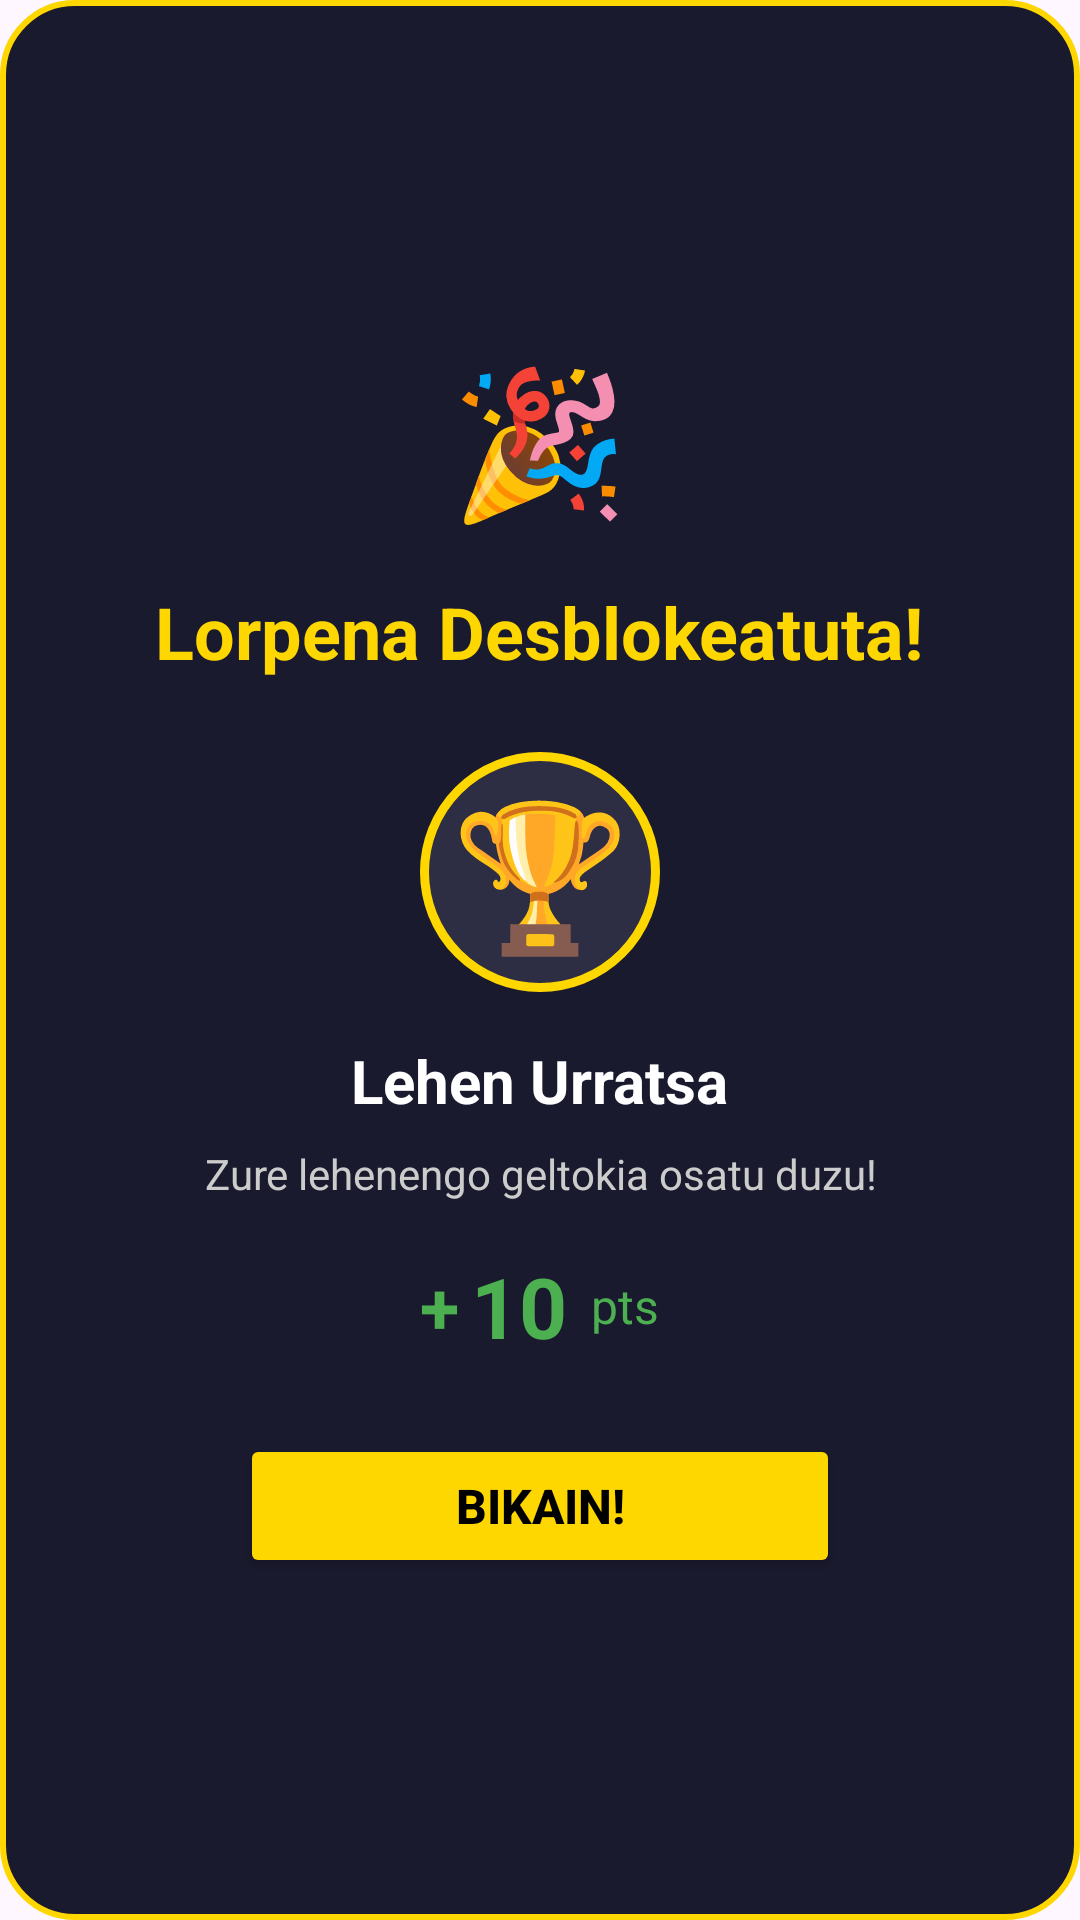

Here is an Android app screen rendered from its layout file. Give the layout XML and the strings, colors and styles it references.
<!-- AndroidManifest.xml: application theme Theme.MentxuApp -->
<!-- res/layout/dialog_logro_desbloqueado.xml -->
<?xml version="1.0" encoding="utf-8"?>
<LinearLayout xmlns:android="http://schemas.android.com/apk/res/android"
    android:layout_width="match_parent"
    android:layout_height="wrap_content"
    android:orientation="vertical"
    android:padding="24dp"
    android:gravity="center"
    android:background="@drawable/dialog_rounded_background">

    
    <TextView
        android:id="@+id/emoji_celebracion"
        android:layout_width="wrap_content"
        android:layout_height="wrap_content"
        android:text="🎉"
        android:textSize="48sp"
        android:layout_marginBottom="16dp"/>

    
    <TextView
        android:id="@+id/tv_titulo_logro"
        android:layout_width="wrap_content"
        android:layout_height="wrap_content"
        android:text="@string/achievement_unlocked"
        android:textSize="24sp"
        android:textStyle="bold"
        android:textColor="#FFD700"
        android:layout_marginBottom="8dp"/>

    
    <TextView
        android:id="@+id/tv_icono_logro"
        android:layout_width="80dp"
        android:layout_height="80dp"
        android:gravity="center"
        android:text="🏆"
        android:textSize="48sp"
        android:background="@drawable/logro_background_circle"
        android:layout_marginVertical="16dp"/>

    
    <TextView
        android:id="@+id/tv_nombre_logro"
        android:layout_width="wrap_content"
        android:layout_height="wrap_content"
        android:text="@string/achievement_first_step_title"
        android:textSize="20sp"
        android:textStyle="bold"
        android:textColor="#FFFFFF"
        android:layout_marginBottom="8dp"/>

    
    <TextView
        android:id="@+id/tv_descripcion_logro"
        android:layout_width="wrap_content"
        android:layout_height="wrap_content"
        android:text="@string/achievement_first_step_desc"
        android:textSize="14sp"
        android:textColor="#CCCCCC"
        android:textAlignment="center"
        android:layout_marginBottom="16dp"/>

    
    <LinearLayout
        android:layout_width="wrap_content"
        android:layout_height="wrap_content"
        android:orientation="horizontal"
        android:gravity="center_vertical"
        android:layout_marginBottom="24dp">

        <TextView
            android:layout_width="wrap_content"
            android:layout_height="wrap_content"
            android:text="+"
            android:textSize="24sp"
            android:textStyle="bold"
            android:textColor="#4CAF50"/>

        <TextView
            android:id="@+id/tv_puntos_logro"
            android:layout_width="wrap_content"
            android:layout_height="wrap_content"
            android:text="10"
            android:textSize="28sp"
            android:textStyle="bold"
            android:textColor="#4CAF50"
            android:layout_marginStart="4dp"/>

        <TextView
            android:layout_width="wrap_content"
            android:layout_height="wrap_content"
            android:text=" pts"
            android:textSize="16sp"
            android:textColor="#4CAF50"
            android:layout_marginStart="4dp"/>
    </LinearLayout>

    
    <Button
        android:id="@+id/btn_continuar"
        android:layout_width="200dp"
        android:layout_height="48dp"
        android:text="@string/awesome_btn"
        android:textSize="16sp"
        android:textStyle="bold"
        android:backgroundTint="#FFD700"
        android:textColor="#000000"/>

</LinearLayout>
<!-- resources referenced by this layout -->
<resources>
  <!-- drawable dialog_rounded_background (drawable) -->
  <?xml version="1.0" encoding="utf-8"?>
  <shape xmlns:android="http://schemas.android.com/apk/res/android"
      android:shape="rectangle">
      
      <solid android:color="#1A1A2E"/>
      
      <corners android:radius="24dp"/>
      
      <stroke
          android:width="2dp"
          android:color="#FFD700"/>
          
  </shape>
  <!-- drawable logro_background_circle (drawable) -->
  <?xml version="1.0" encoding="utf-8"?>
  <shape xmlns:android="http://schemas.android.com/apk/res/android"
      android:shape="oval">
      
      <solid android:color="#2D2D44"/>
      
      <stroke
          android:width="3dp"
          android:color="#FFD700"/>
          
      <size
          android:width="80dp"
          android:height="80dp"/>
          
  </shape>
  <string name="achievement_first_step_desc">Zure lehenengo geltokia osatu duzu!</string>
  <string name="achievement_first_step_title">Lehen Urratsa</string>
  <string name="achievement_unlocked">Lorpena Desblokeatuta!</string>
  <string name="awesome_btn">Bikain!</string>
  <style name="Theme.MentxuApp" parent="Theme.Material3.DayNight.NoActionBar">
          
          
          
      </style>
</resources>
